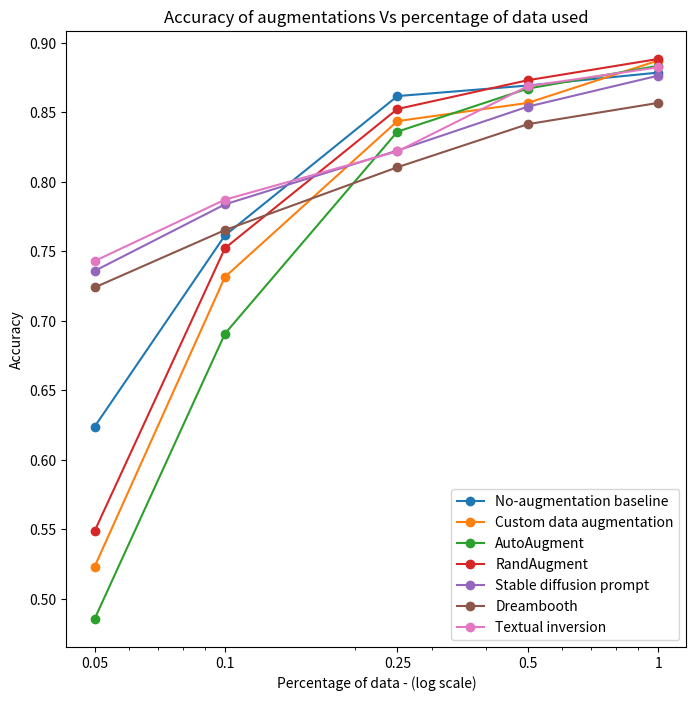

Reproduce this figure in Python. (Note: this script raises an exception after producing the figure.)
# This file contains utilities relating visualization and plotting of the experimental results.

# Import dependencies
import matplotlib.pyplot as plt
from datetime import datetime
from matplotlib.ticker import ScalarFormatter

# Visualization utility to show off the generated images
def plot_images(images, id, technique="inference", verbose=False):
    
    if verbose:
        print(f"Saving image {id} as a plot...")

    plt.figure(figsize=(20, 20))
    for i in range(len(images)):
        ax = plt.subplot(1, len(images), i + 1)
        plt.imshow(images[i])
        plt.axis("off")
    current_time = datetime.now().strftime("%H:%M:%S")
    plt.savefig(f"/zhome/d1/6/191852/MSc-thesis/data/generated_images/{technique}-{id}-{current_time}.png")

# Utility for saving the generated pictures
def save_images(images, id, technique="inference", verbose=False):

    if verbose:
        print(f"Saving image {id}...")

    for i in range(len(images)):
        current_time = datetime.now().strftime("%H:%M:%S")
        images[i].save(f"/zhome/d1/6/191852/MSc-thesis/data/generated_images/{technique}-{id}-{i}-{current_time}.png")

# Utility for plotting the results of the experiment 003
def make_experiment_003_plot(x, dict_y, title, xlabel, ylabel, filename):
    plt.figure(figsize=(8, 8))

    # Plot the data iterating over the dictionary
    for key, y in dict_y.items():
        plt.plot(x, y, label=key,  marker='o')
    plt.title(title)
    plt.xlabel(xlabel)
    plt.ylabel(ylabel)
    plt.xscale('log')
    plt.xticks(x, labels=x)
    plt.legend(dict_y.keys(), loc='lower right')

    # Save and close the plot
    plt.savefig(f"figures/{filename}.pdf")
    plt.close()

# Utility for plotting the results of the experiment 004
def make_experiment_004_plot(x, dict_y, title, xlabel, ylabel, filename, ylim=False):
    plt.figure(figsize=(9, 7))

    # Plot the data iterating over the dictionary
    for key, y in dict_y.items():
        plt.plot(y[1], y[0], label=key,  marker='o')
    plt.title(title)
    plt.xlabel(xlabel)
    plt.ylabel(ylabel)
    plt.xscale('log')
    plt.xticks(x, labels=x)
    if ylim != False: plt.ylim(ylim)
    plt.legend(dict_y.keys(), loc='lower right')

    # Create horizontal lines for the baseline
    plt.axhline(y=0.8786, color='lightgray', linestyle='dotted')
    plt.text(7, 0.8786+0.002, f'100% - No-augmentation baseline', color='darkgray', fontsize=9)
    plt.axhline(y=0.6238, color='silver', linestyle='dotted')
    plt.text(0.05, 0.6238+0.002, f'5% - No-augmentation baseline', color='darkgray', fontsize=9)

    # Save and close the plot
    plt.savefig(f"figures/{filename}.pdf")
    plt.close()

# Utility for plotting the results of the experiment 005
def make_experiment_005_plot(x, dict_y, title, xlabel, ylabel, filename):
    fig, ax = plt.subplots(figsize=(8, 6))
    ax.set_xscale('log')
    ax.xaxis.set_major_formatter(ScalarFormatter())

    # Plot the data iterating over the dictionary
    for key, y in dict_y.items():
        plt.plot(x, y, label=key,  marker='o')
    plt.title(title)
    plt.xlabel(xlabel)
    plt.ylabel(ylabel)
    plt.xticks(x)
    plt.legend(dict_y.keys(), loc='lower right')

    # Create horizontal lines for the baseline
    plt.axhline(y=0.6238, color='lightgray', linestyle='dotted')
    plt.text(300, 0.6238+0.002, f'5 real images - baseline', color='darkgray', fontsize=9)
    plt.axhline(y=0.8786, color='lightgray', linestyle='dotted')
    plt.text(250, 0.8786+0.002, f'100 real images - baseline', color='darkgray', fontsize=9)

    # Save and close the plot
    plt.savefig(f"figures/{filename}.pdf")
    plt.close()

# Utility for plotting the results of the experiment 006
def make_experiment_006_plot(x, dict_y, title, xlabel, ylabel, filename, ylim=False):
    plt.figure(figsize=(8, 7))

    # Plot the data iterating over the dictionary
    for key, y in dict_y.items():
        plt.plot(y[1], y[0], label=key,  marker='o')
    plt.title(title)
    plt.xlabel(xlabel)
    plt.ylabel(ylabel)
    plt.xscale('log')
    plt.xticks(x, labels=x)
    if ylim != False: plt.ylim(ylim)
    plt.legend(dict_y.keys(), loc='lower right')

    # Create horizontal lines for the baseline
    plt.axhline(y=0.8786, color='lightgray', linestyle='dotted')
    plt.text(2, 0.8786+0.002, f'100% - No-augmentation baseline', color='darkgray', fontsize=9)
    plt.axhline(y=0.8693, color='lightgray', linestyle='dotted')
    plt.text(2.85, 0.8693+0.002, f'50% - No-augmentation baseline', color='darkgray', fontsize=9)
    plt.axhline(y=0.6238, color='silver', linestyle='dotted')
    plt.text(0.05, 0.6238+0.002, f'5% - No-augmentation baseline', color='darkgray', fontsize=9)

    # Save and close the plot
    plt.savefig(f"figures/{filename}.pdf")
    plt.close()


# Utility for plotting the results of the experiment 006
def make_experiment_008_plot(x, dict_y, title, xlabel, ylabel, filename, ylim=False):
    plt.figure(figsize=(7, 5))

    # Plot the data iterating over the dictionary
    for key, y in dict_y.items():
        plt.plot(y[1], y[0], label=key,  marker='o')
    plt.title(title)
    plt.xlabel(xlabel)
    plt.ylabel(ylabel)
    plt.xscale('log')
    plt.xticks(x, labels=x)
    if ylim != False: plt.ylim(ylim)
    plt.legend(dict_y.keys(), loc='lower right')

    # Create horizontal lines for the baseline
    plt.axhline(y=0.8499, color='lightgray', linestyle='dotted')
    plt.text(1.85, 0.8499+0.0005, f'100% - No-augmentation baseline', color='darkgray', fontsize=9)
    plt.axhline(y=0.8273, color='silver', linestyle='dotted')
    plt.text(0.05, 0.8273+0.0005, f'5% - No-augmentation baseline', color='darkgray', fontsize=9)

    # Save and close the plot
    plt.savefig(f"figures/{filename}.pdf")
    plt.close()


if __name__ == "__main__":
    
    # Define data for the experiment 03-oxford-iiit-pet
    percentage_of_data = [1, 0.5, 0.25, 0.1, 0.05]

    experiment_003_results = {
        "No-augmentation baseline": [0.8786, 0.8693, 0.8617, 0.7615, 0.6238],
        "Custom data augmentation": [0.8873, 0.8568, 0.8437, 0.7316, 0.5231],
        "AutoAugment": [0.8835, 0.8671, 0.8361, 0.6908, 0.4855],
        "RandAugment": [0.8884, 0.8731, 0.8524, 0.7523, 0.5487],
        "Stable diffusion prompt": [0.8764, 0.8541, 0.8225, 0.7838, 0.7359],
        "Dreambooth": [0.8568, 0.8415, 0.8105, 0.7653, 0.7240],
        "Textual inversion": [0.8824, 0.8688, 0.8219, 0.7872, 0.7430]
    } 

    make_experiment_003_plot(percentage_of_data, experiment_003_results, "Accuracy of augmentations Vs percentage of data used", "Percentage of data - (log scale)", "Accuracy", "experiment_003")


    # Define data for the experiment 04-generation-percentage-oxford-iiit-pet
    percentage_of_data_004 = [0.05, 0.1, 0.5, 1, 2, 10, 20, 40, 80]

    experiment_004_results = {
        "100% - Stable diffusion prompt": [[0.8829, 0.8845, 0.8764, 0.8726, 0.8573, 0.8328], [0.05, 0.1, 0.5, 1, 2, 10]],
        "100% - Textual inversion": [[0.8796, 0.8802, 0.8824, 0.8764, 0.8644, 0.8399], [0.05, 0.1, 0.5, 1, 2, 10]],
        "100% - Dreambooth": [[0.8807, 0.8709, 0.8568, 0.8535, 0.8454, 0.8013], [0.05, 0.1, 0.5, 1, 2, 10]],
        "5% - Stable diffusion prompt": [[0.7419, 0.7425, 0.7359, 0.7169, 0.7185, 0.7191], [1, 2, 10, 20, 40, 80]],
        "5% - Textual inversion": [[0.6924, 0.7223, 0.7430, 0.7278, 0.7408, 0.7240], [1, 2, 10, 20, 40, 80]],
        "5% - Dreambooth": [[0.6712, 0.7082, 0.7240, 0.7065, 0.7169, 0.7120], [1, 2, 10, 20, 40, 80]]
    } 

    make_experiment_004_plot(percentage_of_data_004, experiment_004_results, "Accuracy of subject-driven augmentations Vs percentage of generated data ", "Percentage of generated data - (log scale)", "Accuracy", "experiment_004", 0.60)


    # Define data for the experiment 05-all-generated
    generated_images = [1000, 400, 200, 100, 10, 5]

    experiment_005_results = {
        "Stable diffusion prompt": [0.6864, 0.7000, 0.6908, 0.6548, 0.5868, 0.4589],
        "Textual inversion": [0.7191, 0.7201, 0.7120, 0.7065, 0.6200, 0.5318],
        "Dreambooth": [0.7016, 0.6929, 0.6837, 0.6799, 0.5808, 0.4725]
    } 

    make_experiment_005_plot(generated_images, experiment_005_results, "Accuracy Vs number of generated images", "Generated images - (log scale)", "Accuracy", "experiment_005")


    # Define data for the experiment 006-controlnet
    percentage_of_data_006 = [0.05, 0.1, 0.5, 1, 2, 10, 20]

    experiment_006_results = {
        "100% - ControlNet": [[0.8911, 0.8786, 0.8818], [0.05, 0.5, 1]],
        "100% - Textual inversion": [[0.8796, 0.8824, 0.8764], [0.05, 0.5, 1]],
        "50% - ControlNet": [[0.8677, 0.8622, 0.86], [0.1, 1, 2]],
        "5% - ControlNet": [[0.7022, 0.7653, 0.7702], [1, 10, 20]],
        "5% - Textual inversion": [[0.6924, 0.7223, 0.7430, 0.7278], [1, 2, 10, 20]]
    } 

    make_experiment_006_plot(percentage_of_data_006, experiment_006_results, "Accuracy of ControlNet Vs percentage of generated data", "Percentage of generated data - (log scale)", "Accuracy", "experiment_006", 0.60)


    # Define data for the experiment 008-segmentation
    percentage_of_data_008 = [0.05, 0.5, 1, 10, 20]

    experiment_008_results = {
        "100%": [[0.8555, 0.8541, 0.8535], [0.05, 0.5, 1]],
        "5%": [[0.8223, 0.8344, 0.832], [1, 10, 20]]
    } 

    make_experiment_008_plot(percentage_of_data_008, experiment_008_results, "Jaccard score Vs percentage of generated data", "Percentage of generated data - (log scale)", "Jaccard score", "experiment_008", 0.81)
